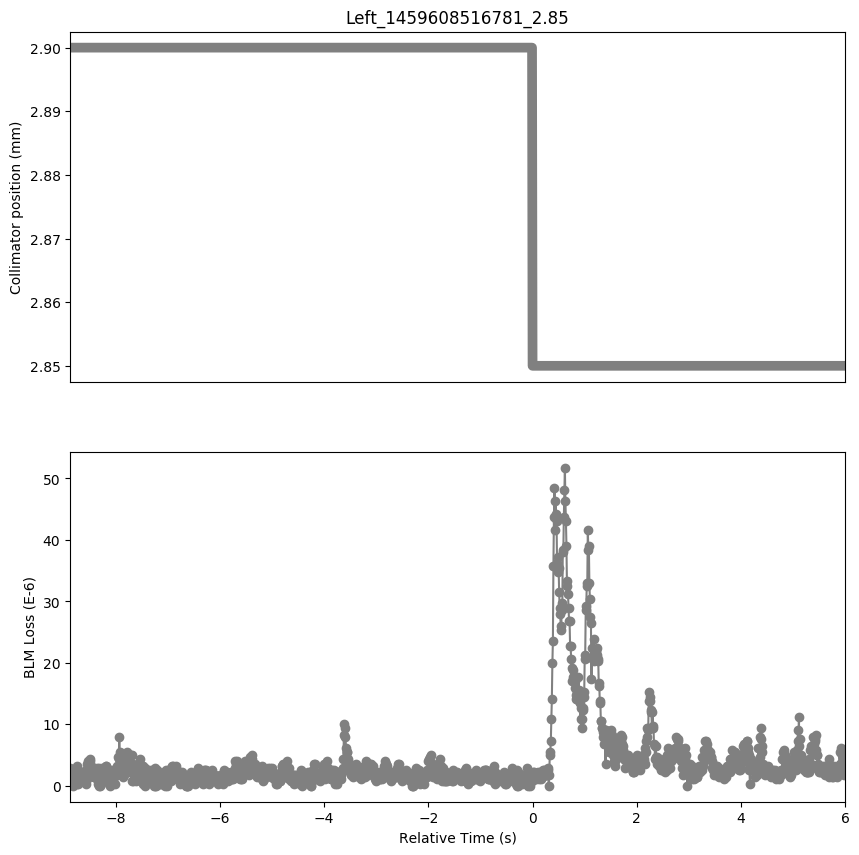

Data behind this chart, as committed beside it:
Timestamp, position, BLMTI.06L7.B1E10_TCP.B6L7.B1
1459608507920, 2.9, 2.8960000000000003e-06
1459608507930, 2.9, 2.1719999999999997e-06
1459608507940, 2.9, 2.1719999999999997e-06
1459608507950, 2.9, 1.4480000000000002e-06
1459608507960, 2.9, 1.4480000000000002e-06
1459608507970, 2.9, 7.240000000000001e-07
1459608507980, 2.9, 0.0
1459608507990, 2.9, 1.0859999999999999e-06
1459608508000, 2.9, 1.81e-06
1459608508010, 2.9, 1.0859999999999999e-06
1459608508020, 2.9, 2.5340000000000002e-06
1459608508030, 2.9, 1.0859999999999999e-06
1459608508040, 2.9, 3.258e-06
1459608508050, 2.9, 3.6200000000000004e-07
1459608508060, 2.9, 2.5340000000000002e-06
1459608508070, 2.9, 3.6200000000000004e-07
1459608508080, 2.9, 2.1719999999999997e-06
1459608508090, 2.9, 7.240000000000001e-07
1459608508100, 2.9, 1.0859999999999999e-06
1459608508110, 2.9, 1.4480000000000002e-06
1459608508120, 2.9, 1.81e-06
1459608508130, 2.9, 1.0859999999999999e-06
1459608508140, 2.9, 1.81e-06
1459608508150, 2.9, 1.4480000000000002e-06
1459608508160, 2.9, 2.1719999999999997e-06
1459608508170, 2.9, 1.0859999999999999e-06
1459608508180, 2.9, 2.1719999999999997e-06
1459608508190, 2.9, 1.4480000000000002e-06
1459608508200, 2.9, 1.81e-06
1459608508210, 2.9, 7.240000000000001e-07
1459608508220, 2.9, 2.5340000000000002e-06
1459608508230, 2.9, 3.6200000000000004e-07
1459608508240, 2.9, 3.62e-06
1459608508250, 2.9, 1.0859999999999999e-06
1459608508260, 2.9, 3.982e-06
1459608508270, 2.9, 2.5340000000000002e-06
1459608508280, 2.9, 3.62e-06
1459608508290, 2.9, 4.343999999999999e-06
1459608508300, 2.9, 3.982e-06
1459608508310, 2.9, 3.258e-06
1459608508320, 2.9, 3.258e-06
1459608508330, 2.9, 2.8960000000000003e-06
1459608508340, 2.9, 2.5340000000000002e-06
1459608508350, 2.9, 2.5340000000000002e-06
1459608508360, 2.9, 2.8960000000000003e-06
1459608508370, 2.9, 1.4480000000000002e-06
1459608508380, 2.9, 1.4480000000000002e-06
1459608508390, 2.9, 2.5340000000000002e-06
1459608508400, 2.9, 2.1719999999999997e-06
1459608508410, 2.9, 1.81e-06
1459608508420, 2.9, 2.5340000000000002e-06
1459608508430, 2.9, 1.0859999999999999e-06
1459608508440, 2.9, 2.8960000000000003e-06
1459608508450, 2.9, 3.6200000000000004e-07
1459608508460, 2.9, 2.5340000000000002e-06
1459608508470, 2.9, 0.0
1459608508480, 2.9, 2.8960000000000003e-06
1459608508490, 2.9, 0.0
1459608508500, 2.9, 2.5340000000000002e-06
1459608508510, 2.9, 3.6200000000000004e-07
... 1,428 more rows
